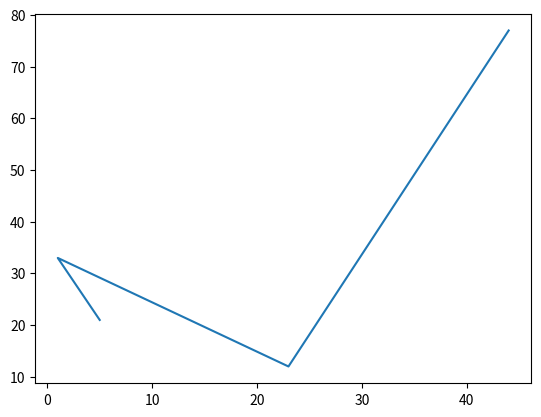

Generate this figure with matplotlib:
from matplotlib import markers
import numpy as np

import matplotlib.pyplot as plt

x=np.array([44,23,1,5])
y=np.array([77,12,33,21])

plt.plot(x,y)
plt.show()